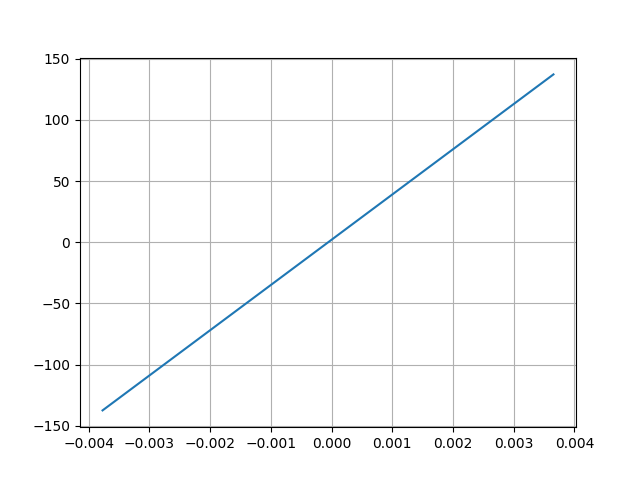

Values plotted in this chart, from the file beside it:
Desplacment, Force
0.003656, 137.1
-0.003773, -137.4
